Image classification data set "dpd2024" (benejio/440-AI-Nereus-Beneventi on GitHub). Class labels (2): not poop, poop.

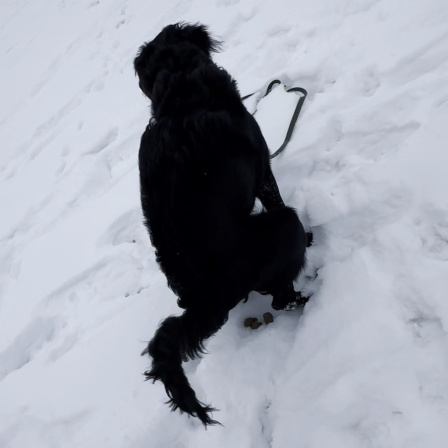
Label: poop

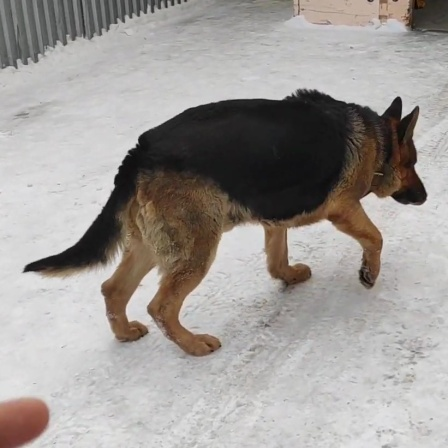
Label: not poop

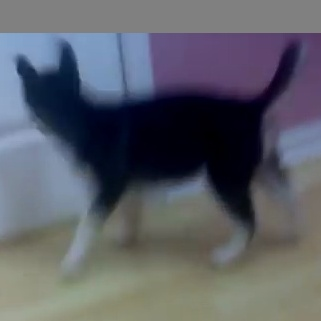
Label: not poop

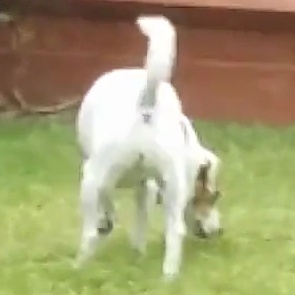
Label: not poop

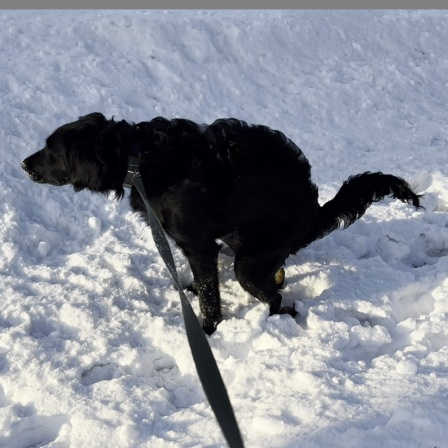
Label: poop

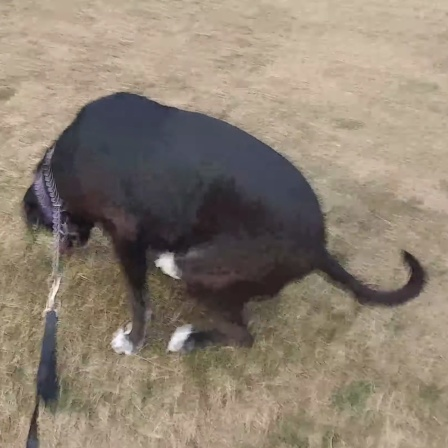
Label: poop
